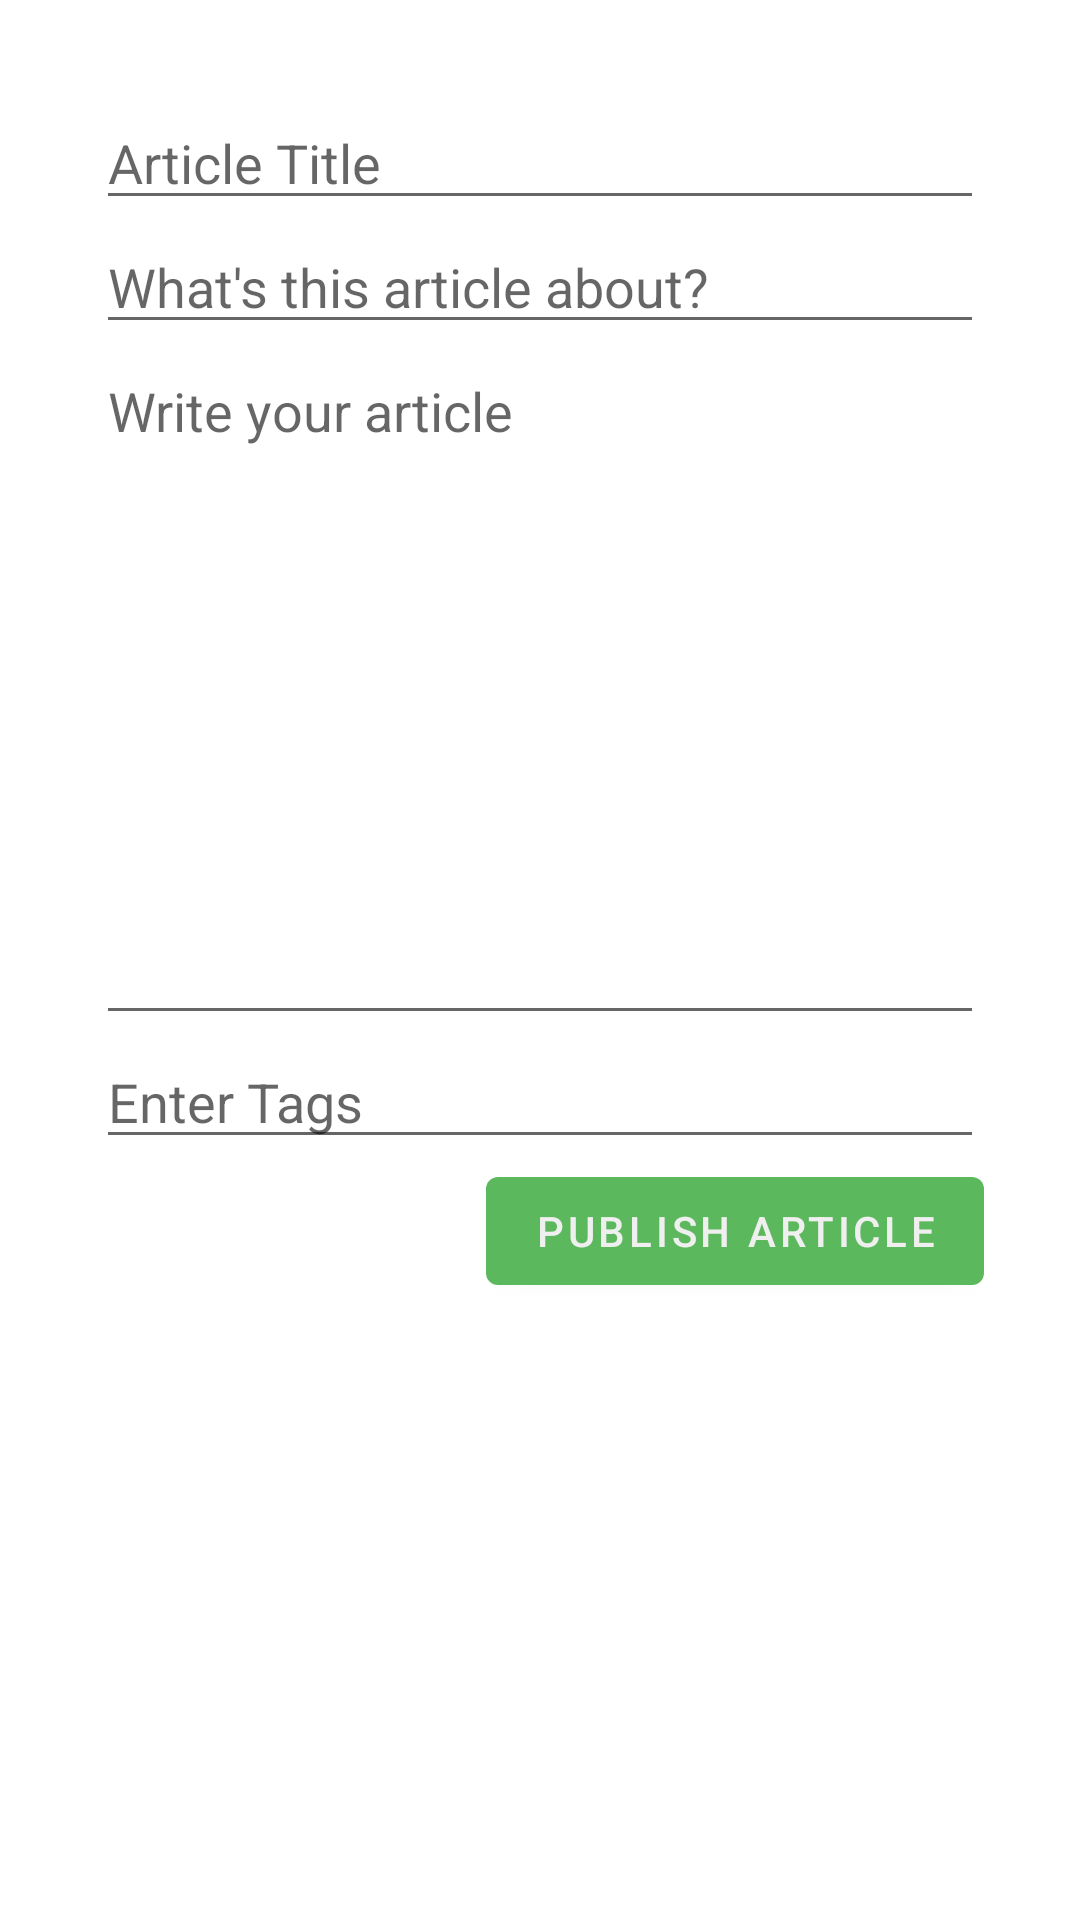

Produce the Android XML layout that renders to this screen, including the resource entries it uses.
<!-- AndroidManifest.xml: application theme Theme.MediumClone -->
<!-- res/layout/fragment_add_article.xml -->
<?xml version="1.0" encoding="utf-8"?>
<ScrollView xmlns:android="http://schemas.android.com/apk/res/android"
    android:layout_width="match_parent"
    android:layout_height="match_parent">

    <LinearLayout
        android:layout_width="match_parent"
        android:layout_height="wrap_content"
        android:orientation="vertical"
        android:padding="32dp">

        <EditText
            android:id="@+id/article_title"
            android:layout_width="match_parent"
            android:layout_height="wrap_content"
            android:autofillHints="Title"
            android:ems="10"
            android:hint="@string/article_title"
            android:inputType="textPersonName" />

        <EditText
            android:id="@+id/article_description"
            android:layout_width="match_parent"
            android:layout_height="wrap_content"
            android:autofillHints="Description"
            android:ems="10"
            android:hint="@string/what_s_this_article_about"
            android:inputType="textPersonName" />

        <EditText
            android:id="@+id/article_body"
            android:layout_width="match_parent"
            android:layout_height="wrap_content"
            android:autofillHints="content"
            android:ems="10"
            android:gravity="start|top"
            android:hint="@string/write_your_article"
            android:inputType="textMultiLine"
            android:lines="10" />

        <EditText
            android:id="@+id/article_tags"
            android:layout_width="match_parent"
            android:layout_height="wrap_content"
            android:autofillHints="Tags"
            android:ems="10"
            android:hint="@string/tags"
            android:inputType="textPersonName" />

        <com.google.android.material.button.MaterialButton
            android:id="@+id/article_publish"
            android:layout_width="wrap_content"
            android:layout_height="wrap_content"
            android:layout_gravity="end"
            android:text="@string/publish_article" />
    </LinearLayout>
</ScrollView>
<!-- resources referenced by this layout -->
<resources>
  <string name="article_title">Article Title</string>
  <string name="publish_article">Publish Article</string>
  <string name="tags">Enter Tags</string>
  <string name="what_s_this_article_about">What\'s this article about?</string>
  <string name="write_your_article">Write your article</string>
  <style name="Theme.MediumClone" parent="Theme.MaterialComponents.DayNight.DarkActionBar">
          
          <item name="colorPrimary">@color/conduit_green</item>
          <item name="colorPrimaryVariant">@color/conduit_green_dark</item>
          <item name="colorOnPrimary">@color/white</item>
          
          <item name="colorSecondary">@color/conduit_grey</item>
          <item name="colorSecondaryVariant">@color/conduit_grey_dark</item>
          <item name="colorOnSecondary">@color/conduit_grey_dark</item>
          
          <item name="android:statusBarColor" tools:targetApi="l">?attr/colorPrimaryVariant</item>
          
      </style>
  <color name="conduit_green">#5CB85C</color>
  <color name="conduit_green_dark">#347634</color>
  <color name="white">#EFEFEF</color>
  <color name="conduit_grey">#818a91</color>
  <color name="conduit_grey_dark">#4B5359</color>
</resources>
